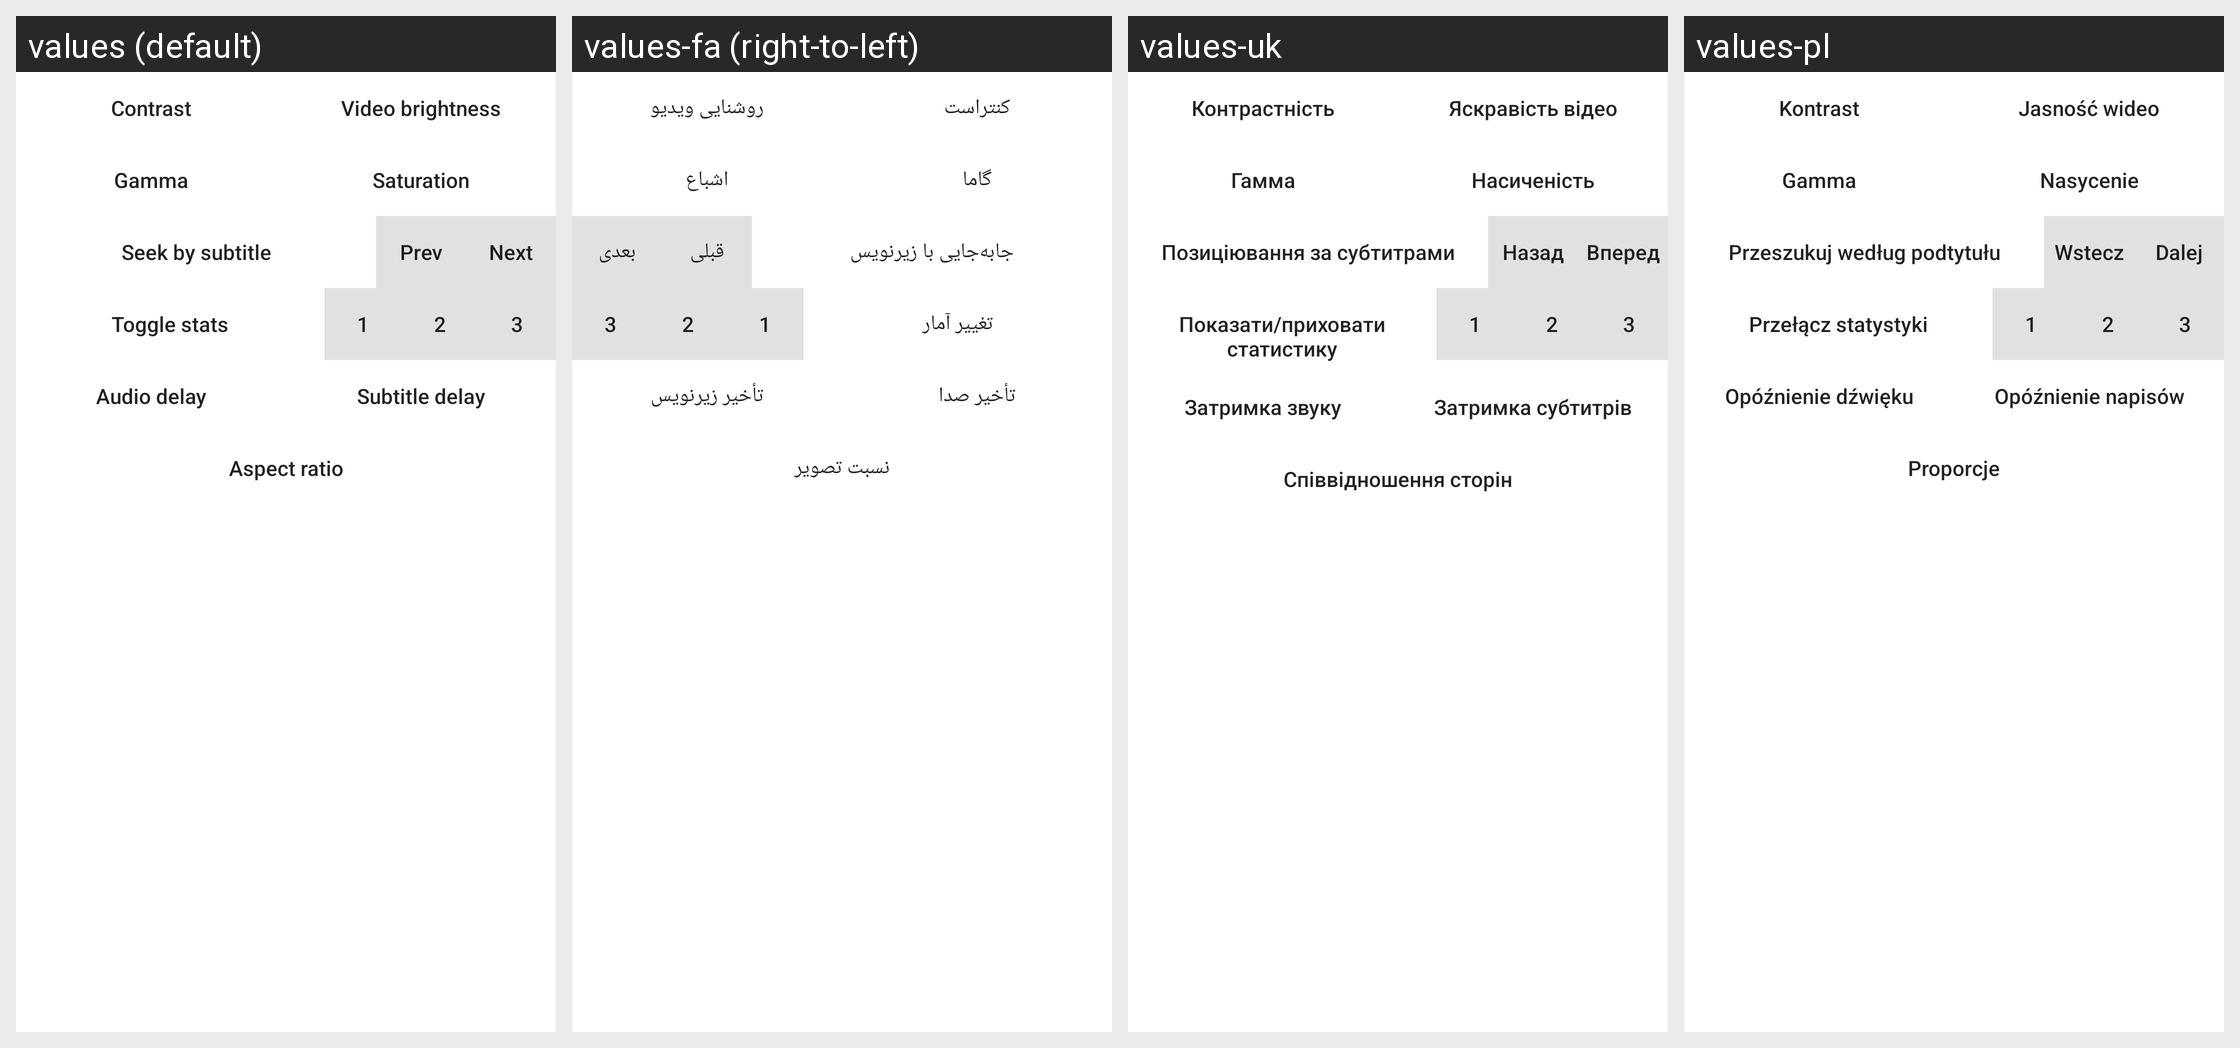

For this localized Android screen grid, give each drawn string resource with its value in every locale shown.
Android screen res/layout/dialog_advanced_menu.xml rendered under 4 locales, left to right: values (default), values-fa (right-to-left), values-uk, values-pl. Device: Nexus 5 (rendered at 1080×1920; each locale shown at half size, 540×960, under a caption strip naming it); theme Theme.MaterialComponents.DayNight.NoActionBar.
Other locales in the repository, not shown: values-ca, values-es, values-et, values-it, values-ja, values-nb-rNO, values-pt-rBR, values-ru, values-tr, values-zh-rCN.
Strings drawn on this screen, with the default value and each locale's value (text and hints the layout hard-codes, and strings that could not be matched under every locale, appear in the picture but are not listed):

contrast
  values: Contrast
  values-fa: کنتراست
  values-uk: Контрастність
  values-pl: Kontrast

video_brightness
  values: Video brightness
  values-fa: روشنایی ویدیو
  values-uk: Яскравість відео
  values-pl: Jasność wideo

gamma
  values: Gamma
  values-fa: گاما
  values-uk: Гамма
  values-pl: Gamma

saturation
  values: Saturation
  values-fa: اشباع
  values-uk: Насиченість
  values-pl: Nasycenie

sub_seek_button
  values: Seek by subtitle
  values-fa: جابه‌جایی با زیرنویس
  values-uk: Позиціювання за субтитрами
  values-pl: Przeszukuj według podtytułu

dialog_prev
  values: Prev
  values-fa: قبلی
  values-uk: Назад
  values-pl: Wstecz

dialog_next
  values: Next
  values-fa: بعدی
  values-uk: Вперед
  values-pl: Dalej

toggle_stats
  values: Toggle stats
  values-fa: تغییر آمار
  values-uk: Показати/приховати статистику
  values-pl: Przełącz statystyki

audio_delay
  values: Audio delay
  values-fa: تأخیر صدا
  values-uk: Затримка звуку
  values-pl: Opóźnienie dźwięku

sub_delay
  values: Subtitle delay
  values-fa: تأخیر زیرنویس
  values-uk: Затримка субтитрів
  values-pl: Opóźnienie napisów

aspect_ratio
  values: Aspect ratio
  values-fa: نسبت تصویر
  values-uk: Співвідношення сторін
  values-pl: Proporcje
